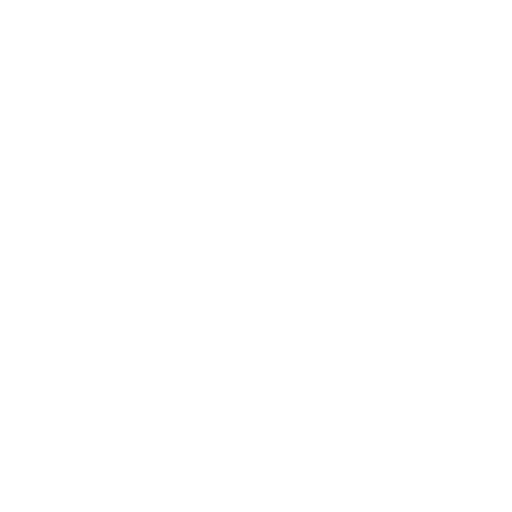
t = 0.00 s
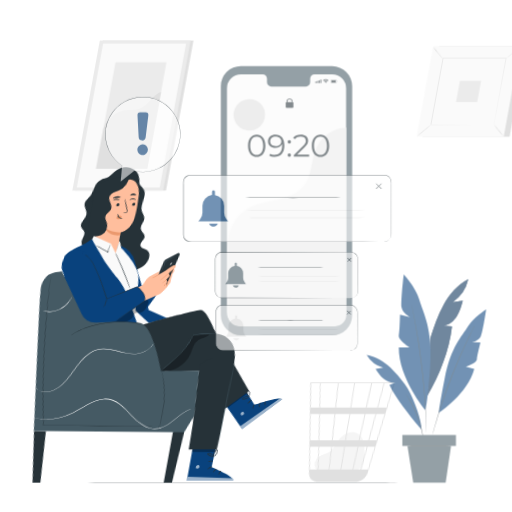
t = 0.42 s
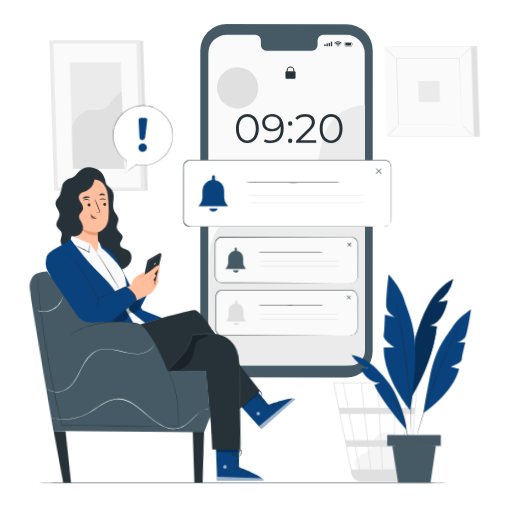
t = 0.83 s
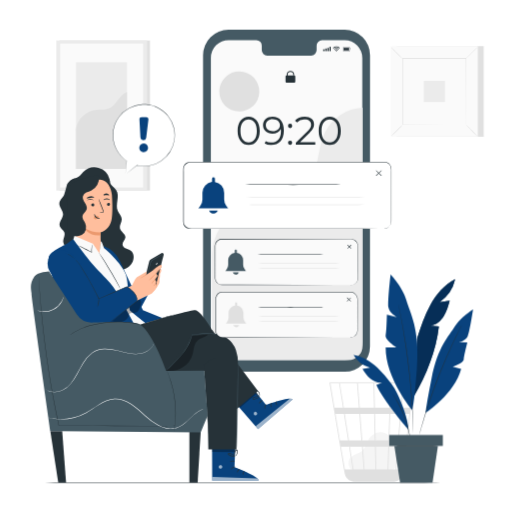
t = 1.25 s
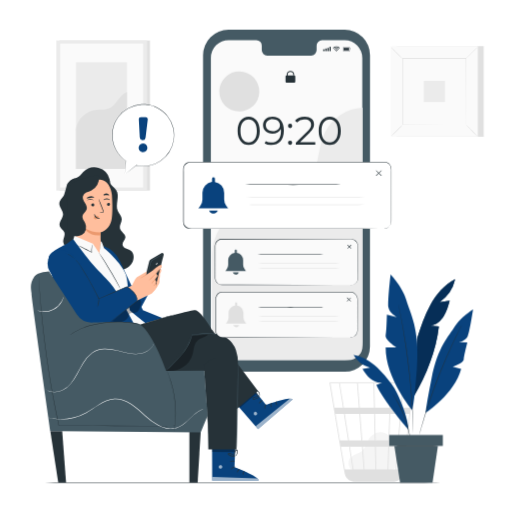
t = 1.67 s
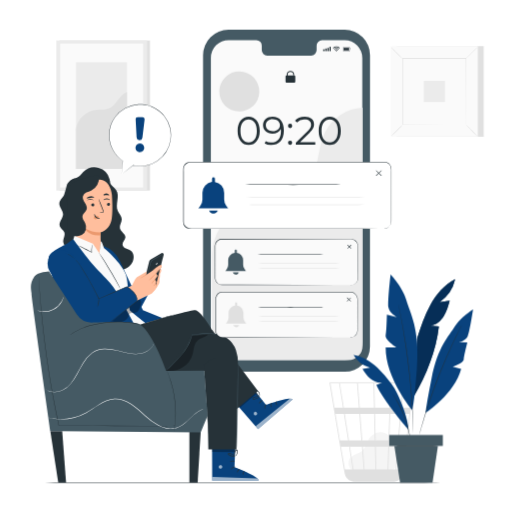
t = 2.08 s

The animated SVG that drew these frames (rendered in a browser with its animation timeline set to each time). Animation: 6 CSS @keyframes rules; one cycle of 2.50 s, repeats indefinitely.

<svg class="animated" id="freepik_stories-push-notifications" xmlns="http://www.w3.org/2000/svg" viewBox="0 0 500 500" version="1.1" xmlns:xlink="http://www.w3.org/1999/xlink" xmlns:svgjs="http://svgjs.com/svgjs"><style>svg#freepik_stories-push-notifications:not(.animated) .animable {opacity: 0;}svg#freepik_stories-push-notifications.animated #freepik--background-complete--inject-2 {animation: 1s 1 forwards cubic-bezier(.36,-0.01,.5,1.38) lightSpeedLeft;animation-delay: 0s;}svg#freepik_stories-push-notifications.animated #freepik--Floor--inject-2 {animation: 1s 1 forwards cubic-bezier(.36,-0.01,.5,1.38) zoomIn;animation-delay: 0s;}svg#freepik_stories-push-notifications.animated #freepik--Device--inject-2 {animation: 1s 1 forwards cubic-bezier(.36,-0.01,.5,1.38) zoomIn;animation-delay: 0s;}svg#freepik_stories-push-notifications.animated #freepik--Character--inject-2 {animation: 1s 1 forwards cubic-bezier(.36,-0.01,.5,1.38) lightSpeedLeft;animation-delay: 0s;}svg#freepik_stories-push-notifications.animated #freepik--Notifications--inject-2 {animation: 1s 1 forwards cubic-bezier(.36,-0.01,.5,1.38) slideUp;animation-delay: 0s;}svg#freepik_stories-push-notifications.animated #freepik--Plant--inject-2 {animation: 1s 1 forwards cubic-bezier(.36,-0.01,.5,1.38) slideRight;animation-delay: 0s;}svg#freepik_stories-push-notifications.animated #freepik--speech-bubble--inject-2 {animation: 1s 1 forwards cubic-bezier(.36,-0.01,.5,1.38) zoomOut,1.5s Infinite  linear shake;animation-delay: 0s,1s;}            @keyframes lightSpeedLeft {              from {                transform: translate3d(-50%, 0, 0) skewX(20deg);                opacity: 0;              }              60% {                transform: skewX(-10deg);                opacity: 1;              }              80% {                transform: skewX(2deg);              }              to {                opacity: 1;                transform: translate3d(0, 0, 0);              }            }                    @keyframes zoomIn {                0% {                    opacity: 0;                    transform: scale(0.5);                }                100% {                    opacity: 1;                    transform: scale(1);                }            }                    @keyframes slideUp {                0% {                    opacity: 0;                    transform: translateY(30px);                }                100% {                    opacity: 1;                    transform: inherit;                }            }                    @keyframes slideRight {                0% {                    opacity: 0;                    transform: translateX(30px);                }                100% {                    opacity: 1;                    transform: translateX(0);                }            }                    @keyframes zoomOut {                0% {                    opacity: 0;                    transform: scale(1.5);                }                100% {                    opacity: 1;                    transform: scale(1);                }            }                    @keyframes shake {                10%, 90% {                    transform: translate3d(-1px, 0, 0);                  }                  20%, 80% {                    transform: translate3d(2px, 0, 0);                  }                  30%, 50%, 70% {                    transform: translate3d(-4px, 0, 0);                  }                  40%, 60% {                    transform: translate3d(4px, 0, 0);                  }            }        </style><g id="freepik--background-complete--inject-2" class="animable" style="transform-origin: 263.715px 255.07px;"><rect x="57.96" y="39.59" width="88.51" height="146.52" style="fill: rgb(224, 224, 224); transform-origin: 102.215px 112.85px;" id="elh10ec49b68" class="animable"></rect><rect x="55.02" y="39.59" width="88.51" height="146.52" style="fill: rgb(235, 235, 235); transform-origin: 99.275px 112.85px;" id="elqm3vya1gev" class="animable"></rect><rect x="58.79" y="42.56" width="80.98" height="140.57" style="fill: rgb(250, 250, 250); transform-origin: 99.28px 112.845px;" id="elmbwmka8j7m" class="animable"></rect><rect x="74.21" y="60.83" width="49.79" height="104.04" style="fill: rgb(235, 235, 235); transform-origin: 99.105px 112.85px;" id="eld9913xt0wp8" class="animable"></rect><path d="M74.21,128.05c-.12-9.72,8.62-19.21,18.24-20.56,4.59-.65,9.47.26,13.76-1.5,7.65-3.14,10.09-13.31,17.79-16.32l.35,75.2H74.21Z" style="fill: rgb(224, 224, 224); transform-origin: 99.2794px 127.27px;" id="elsv0dd0lm2vc" class="animable"></path><rect x="387.52" y="45.08" width="84.89" height="88.49" style="fill: rgb(224, 224, 224); transform-origin: 429.965px 89.325px;" id="elh1o7lsu1ac8" class="animable"></rect><rect x="381.77" y="45.08" width="84.89" height="88.49" style="fill: rgb(250, 250, 250); transform-origin: 424.215px 89.325px;" id="ele45jy2gqzml" class="animable"></rect><path d="M466.68,133.59H381.74V45.05h84.94Zm-84.89-.05h84.84V45.1H381.79Z" style="fill: rgb(224, 224, 224); transform-origin: 424.21px 89.32px;" id="elk705spvf37" class="animable"></path><rect x="393.18" y="56.97" width="62.07" height="64.7" style="fill: rgb(250, 250, 250); transform-origin: 424.215px 89.32px;" id="ellfz7b8mvcwf" class="animable"></rect><path d="M393.18,122.1a9.77,9.77,0,0,1-1.53,1.78c-1,1.05-2.39,2.46-3.95,4s-3,2.91-4.05,3.88a9.63,9.63,0,0,1-1.8,1.5,10.18,10.18,0,0,1,1.53-1.78c1-1,2.38-2.46,3.95-4s3-2.92,4.06-3.89A9.82,9.82,0,0,1,393.18,122.1Z" style="fill: rgb(224, 224, 224); transform-origin: 387.515px 127.68px;" id="el1cd3pviypfn" class="animable"></path><path d="M455.25,121.94a10.63,10.63,0,0,1,1.78,1.53c1,1,2.46,2.39,4,4s2.9,3,3.88,4.06a9.43,9.43,0,0,1,1.49,1.79,10,10,0,0,1-1.77-1.52c-1.05-1-2.47-2.39-4-4s-2.92-3-3.89-4.06A9.44,9.44,0,0,1,455.25,121.94Z" style="fill: rgb(224, 224, 224); transform-origin: 460.825px 127.63px;" id="eltw2u6tc91v7" class="animable"></path><path d="M455.08,57.15a9.77,9.77,0,0,1,1.53-1.78c1-1,2.38-2.47,3.94-4s3-2.91,4.06-3.89A10.38,10.38,0,0,1,466.4,46a10,10,0,0,1-1.52,1.77c-1,1.05-2.39,2.47-4,4s-3,2.92-4.06,3.89A11.09,11.09,0,0,1,455.08,57.15Z" style="fill: rgb(224, 224, 224); transform-origin: 460.74px 51.575px;" id="el3k0polw2lk3" class="animable"></path><path d="M393,57.3a9.77,9.77,0,0,1-1.78-1.53c-1.05-1-2.46-2.38-4-3.94s-2.91-3-3.88-4.06a10.21,10.21,0,0,1-1.5-1.79,9.8,9.8,0,0,1,1.78,1.52c1,1,2.46,2.39,4,4s2.92,3,3.89,4.06A9.86,9.86,0,0,1,393,57.3Z" style="fill: rgb(224, 224, 224); transform-origin: 387.42px 51.64px;" id="eld1yuvnkz4ml" class="animable"></path><path d="M455.08,121.67a1.92,1.92,0,0,1,0-.31c0-.22,0-.52,0-.91,0-.81,0-2,0-3.49,0-3.06,0-7.52-.06-13.18,0-11.34-.07-27.48-.12-46.81l.24.24-61.89,0h0l.27-.28c0,23.75,0,46,0,64.7l-.24-.23,44.82.12,12.58.06,3.34,0h1.16a1.45,1.45,0,0,1-.28,0H454l-3.29,0-12.53.06-45,.12h-.24v-.24c0-18.73,0-40.95,0-64.7V56.7h.29l61.89,0h.24V57c-.06,19.4-.1,35.59-.13,47,0,5.64,0,10.08-.06,13.13q0,2.25,0,3.45c0,.37,0,.66,0,.87S455.08,121.68,455.08,121.67Z" style="fill: rgb(224, 224, 224); transform-origin: 424.15px 89.23px;" id="elbxjup8l2yai" class="animable"></path><rect x="413.86" y="78.97" width="20.71" height="20.71" style="fill: rgb(235, 235, 235); transform-origin: 424.215px 89.325px;" id="elyn7oop4r9sb" class="animable"></rect><path d="M344.2,459.75c-1.76-1.51-5.7-6.3-2.66-11.88,1.11-2,3.48-3.06,5.61-4s4.39-1.68,6.16-3.19c3.34-2.84,4.26-7.55,6.48-11.34,2.54-4.35,7.29-7.61,12.31-7.38,5.74.26,10.53,4.95,12.7,10.3s2.25,11.29,2.3,17.07c0,3.19-.12,6.79-2.47,8.95-2.16,2-5.41,2-8.35,1.92l-31.39-1" style="fill: rgb(245, 245, 245); transform-origin: 363.762px 441.087px;" id="elys2t2c8uh0o" class="animable"></path><path d="M404.25,373.43H321.69l14.87,88.67a9.9,9.9,0,0,0,7.05,7.9l.29.08c.24.06.48.14.73.19a10.41,10.41,0,0,0,1.68.19l0,.09.4-.07h36.8a10.4,10.4,0,0,0,2-.2,9.94,9.94,0,0,0,8.35-8.67l7.17-61.1.32-2.43h0l2.83-24.19ZM388.67,430H380.2l.86-25.73h9.81Zm3-25.73h8.12l-3,25.73H389.5Zm-24.2,54.26L367,436.16h12.21l-.75,22.36ZM354.3,436.16h11.85l.52,22.36H356Zm.92,22.36h-9.94c-.95-6-2.18-13.88-3.51-22.36h11.71ZM353.82,430l-2-25.73h13.6L366,430Zm13,0-.59-25.73h14L379.38,430Zm-.73-31.91-.55-23.83h15.68l-.79,23.83Zm-.82,0H351.34l-1.85-23.83h15.24Zm-14.76,0H335.77c-.52-3.29-1-6.4-1.46-9.21-1.54-9.63-2.12-13.26-2.44-14.62h16.8Zm.48,6.18L353,430H340.8c-.41-2.61-.82-5.25-1.24-7.89-.95-6.08-1.91-12.15-2.81-17.84ZM340,430h-8l-4.32-25.73h8.23C337.18,412.21,338.57,421.06,340,430Zm1,6.17c1.22,7.74,2.41,15.37,3.51,22.36h-7.66L333,436.16Zm38.31,22.36.75-22.36h8.15l-1.91,22.36Zm2-60.44.79-23.83h11.39l-2,23.83Zm-50.17-23.83c.33,1.72,1.83,11.1,3.85,23.83h-8.29l-4-23.83Zm62.35,84.27h-6.38L389,436.16h7.09Zm7.09-60.44h-8.31l2-23.83h9.07Z" style="fill: rgb(224, 224, 224); transform-origin: 362.97px 421.99px;" id="elgfrvi71ke5g" class="animable"></path></g><g id="freepik--Floor--inject-2" class="animable" style="transform-origin: 236.99px 471.41px;"><path d="M451.24,471.41c0,.15-95.93.26-214.24.26s-214.26-.11-214.26-.26,95.91-.26,214.26-.26S451.24,471.27,451.24,471.41Z" style="fill: rgb(38, 50, 56); transform-origin: 236.99px 471.41px;" id="elj3fz9cm88hr" class="animable"></path></g><g id="freepik--Device--inject-2" class="animable" style="transform-origin: 279.8px 196.04px;"><path d="M336.51,363.08,223,363a24.73,24.73,0,0,1-24.71-24.73l0-284.56A24.73,24.73,0,0,1,223.09,29l113.51.07a24.73,24.73,0,0,1,24.71,24.73l-.06,284.55A24.72,24.72,0,0,1,336.51,363.08Z" style="fill: rgb(69, 90, 100); transform-origin: 279.8px 196.04px;" id="el53qec40ro3" class="animable"></path><path d="M336.48,39.14h-22a5.46,5.46,0,0,0-5.34,5.58v4a5.46,5.46,0,0,1-5.34,5.58l-42.9,0a5.47,5.47,0,0,1-5.34-5.59v-4a5.47,5.47,0,0,0-5.34-5.59h-27a17.31,17.31,0,0,0-17.33,17.31l-.05,277.75a17.32,17.32,0,0,0,17.3,17.32l113.28.06a17.31,17.31,0,0,0,17.33-17.31l0-277.75A17.32,17.32,0,0,0,336.48,39.14Z" style="fill: rgb(250, 250, 250); transform-origin: 279.795px 195.34px;" id="elst6tkqxu2yb" class="animable"></path><rect x="315.54" y="48.15" width="1.26" height="1.76" style="fill: rgb(38, 50, 56); transform-origin: 316.17px 49.03px;" id="elhnkgy105c1p" class="animable"></rect><rect x="317.59" y="47.37" width="1.26" height="2.55" style="fill: rgb(38, 50, 56); transform-origin: 318.22px 48.645px;" id="eldqiy0xww4l" class="animable"></rect><rect x="319.63" y="46.78" width="1.26" height="3.14" style="fill: rgb(38, 50, 56); transform-origin: 320.26px 48.35px;" id="elgdjdtra37" class="animable"></rect><rect x="321.68" y="45.64" width="1.26" height="4.28" style="fill: rgb(38, 50, 56); transform-origin: 322.31px 47.78px;" id="el93rbczux45f" class="animable"></rect><path d="M341.51,50H335.2a.46.46,0,0,1-.46-.45V46.41a.45.45,0,0,1,.45-.45h6.32a.11.11,0,0,1,.08,0,.16.16,0,0,1,0,.09v1h.68a.12.12,0,0,1,.12.12v1.51a.12.12,0,0,1-.12.11h-.68v1A.11.11,0,0,1,341.51,50Zm-.12-3.81h-6.2a.22.22,0,0,0-.22.22v3.14a.22.22,0,0,0,.23.22h6.19v-1a.12.12,0,0,1,.12-.12h.67V47.34h-.67a.11.11,0,0,1-.12-.11Z" style="fill: rgb(38, 50, 56); transform-origin: 338.565px 47.9799px;" id="el7ryjmle7fhc" class="animable"></path><polygon points="335.49 49.26 335.49 46.71 340.88 46.71 340.88 47.86 340.88 48.11 340.88 49.26 335.49 49.26" style="fill: rgb(38, 50, 56); transform-origin: 338.185px 47.985px;" id="elw845adb1pd" class="animable"></polygon><path d="M329,49.76a.47.47,0,0,0-.46-.46.46.46,0,0,0-.46.46.45.45,0,0,0,.46.46A.46.46,0,0,0,329,49.76Z" style="fill: rgb(38, 50, 56); transform-origin: 328.54px 49.7601px;" id="elotto7edoplp" class="animable"></path><path d="M326.92,48.65l.59.59a1.39,1.39,0,0,1,2,0l.59-.59A2.22,2.22,0,0,0,328.5,48,2.25,2.25,0,0,0,326.92,48.65Z" style="fill: rgb(38, 50, 56); transform-origin: 328.51px 48.6199px;" id="elfujp7pf9mk4" class="animable"></path><path d="M328.5,46.68a3.52,3.52,0,0,0-2.5,1l.58.59a2.72,2.72,0,0,1,3.83,0l.59-.59A3.54,3.54,0,0,0,328.5,46.68Z" style="fill: rgb(38, 50, 56); transform-origin: 328.5px 47.4749px;" id="elz4xy8xztjn" class="animable"></path><path d="M325,46.76l.59.59a4.06,4.06,0,0,1,5.74,0l.59-.59a4.9,4.9,0,0,0-6.92,0Z" style="fill: rgb(38, 50, 56); transform-origin: 328.46px 46.3398px;" id="elcpd2pephluq" class="animable"></path><rect x="278.81" y="73.7" width="9.52" height="7.07" rx="0.95" style="fill: rgb(38, 50, 56); transform-origin: 283.57px 77.235px;" id="elsafaqs7aih" class="animable"></rect><path d="M280.91,74.16h-1V73a3.66,3.66,0,1,1,7.31,0v.76h-1V73a2.66,2.66,0,1,0-5.31,0Z" style="fill: rgb(38, 50, 56); transform-origin: 283.565px 71.6543px;" id="el6m9wu9zibp8" class="animable"></path><path d="M207,248.89a51,51,0,0,1,26.18-44c11-6,23.82-7.56,36.05-10.37s24.91-7.45,32.47-17.46c10.22-13.53,8.27-32.76,15.65-48A43.19,43.19,0,0,1,354,105.19V337.7a14.13,14.13,0,0,1-14.13,14.13H221.15A14.14,14.14,0,0,1,207,337.7Z" style="fill: rgb(235, 235, 235); transform-origin: 280.5px 228.51px;" id="el4thmcizqs4q" class="animable"></path><path d="M232,127.79c0-8.62,4.52-13.76,10.79-13.76s10.82,5.14,10.82,13.76-4.56,13.77-10.82,13.77S232,136.41,232,127.79Zm18.75,0c0-7.23-3.25-11.21-8-11.21s-8,4-8,11.21,3.25,11.22,8,11.22S250.77,135,250.77,127.79Z" style="fill: rgb(38, 50, 56); transform-origin: 242.805px 127.795px;" id="elt3cy3waa5ka" class="animable"></path><path d="M277.14,127.56c0,9.2-5,14-12.37,14a12.45,12.45,0,0,1-6.42-1.47l1.12-2.24a9.56,9.56,0,0,0,5.26,1.27c5.84,0,9.59-3.75,9.59-11.1,0-.61,0-1.39-.12-2.2-1.35,3-4.52,4.64-8.27,4.64-5.38,0-9.13-3.17-9.13-8.12s4-8.31,9.24-8.31C273.23,114,277.14,119,277.14,127.56Zm-3.83-5.37c0-3-2.47-5.8-7.15-5.8-3.91,0-6.61,2.28-6.61,5.87s2.63,5.84,6.8,5.84S273.31,125.55,273.31,122.19Z" style="fill: rgb(38, 50, 56); transform-origin: 266.97px 127.801px;" id="el6z02gwdg4ld" class="animable"></path><path d="M281.2,122.92a2,2,0,0,1,2.05-2.09,2.07,2.07,0,0,1,2.08,2.09,2.11,2.11,0,0,1-2.08,2.13A2.08,2.08,0,0,1,281.2,122.92Zm0,16.47a2,2,0,0,1,2.05-2.09,2.07,2.07,0,0,1,2.08,2.09,2.11,2.11,0,0,1-2.08,2.13A2.08,2.08,0,0,1,281.2,139.39Z" style="fill: rgb(38, 50, 56); transform-origin: 283.264px 131.175px;" id="elax9f6j9sxm" class="animable"></path><path d="M307.84,138.85v2.48h-19v-2l11.25-11c3.06-3,3.64-4.83,3.64-6.69,0-3.13-2.21-5.06-6.34-5.06a9.2,9.2,0,0,0-7.39,3l-2-1.71c2.09-2.47,5.45-3.86,9.59-3.86,5.49,0,9,2.78,9,7.3,0,2.6-.81,4.92-4.45,8.47l-9.2,9Z" style="fill: rgb(38, 50, 56); transform-origin: 297.92px 127.67px;" id="el11hnwb7r4j6p" class="animable"></path><path d="M311.16,127.79c0-8.62,4.52-13.76,10.79-13.76s10.82,5.14,10.82,13.76-4.56,13.77-10.82,13.77S311.16,136.41,311.16,127.79Zm18.75,0c0-7.23-3.25-11.21-8-11.21s-8,4-8,11.21S317.23,139,322,139,329.91,135,329.91,127.79Z" style="fill: rgb(38, 50, 56); transform-origin: 321.965px 127.795px;" id="elq2fe4707jqo" class="animable"></path><g id="elojr883ae2u"><circle cx="233.63" cy="89.32" r="19.54" style="fill: rgb(224, 224, 224); transform-origin: 233.63px 89.32px; transform: rotate(-77.87deg);" class="animable"></circle></g></g><g id="freepik--Character--inject-2" class="animable" style="transform-origin: 157.987px 317.378px;"><path d="M127.65,244.76c-1.41-1-3.15-1.42-4.72-2.16s-3.09-2-3.24-3.76c-.21-2.56,2.61-4.49,2.78-7,.23-3.61-4.65-5.58-5.36-9.12-.59-2.94,1.9-5.71,1.8-8.71s-2.7-5.23-3.88-8c-2.76-6.38,2.32-14.61-1.53-20.4a28.87,28.87,0,0,0-3.9-4c-1.32-1.32-2.47-3-2.31-4.91l-7.22-3.28c-2.42-3.7-7.91-3.84-12-2.26s-7.75,4.41-12,5.47c-2.08.51-1.78-2.57-3.88-2.14-2.77.56-6.16,3.79-7,6.47-.84,2.87-1.43,6.05-2.45,8.87-1.13,3.11-4.46,5.28-4.78,8.58-.36,3.84,3.61,7,3.62,10.84,0,4.15-4.58,7.87-3.12,11.76.84,2.22,3.4,3.41,4.3,5.61,1.23,3-1.22,6.38-1,9.65s2.94,5.67,5.51,7.63A115.91,115.91,0,0,0,99.7,261.72c5.07,1.74,10.41,3.07,15.75,2.59s10.71-3,13.51-7.62C131.25,252.94,131.23,247.33,127.65,244.76Z" style="fill: rgb(38, 50, 56); transform-origin: 94.2358px 217.307px;" id="elm34dk5zukz" class="animable"></path><path d="M107,174.89a15.24,15.24,0,0,0-25.64-7c-1.54,1.56-2.76,3.47-4.58,4.69-2.06,1.39-2.36,1-4.66,1.89s-6.53,7.32-6.46,9.8l-1.15,10.86c.09,2.54,3.36,4,5.76,3.14s4-3.08,5.28-5.28S78,188.41,80.1,187c3.45-2.43,8.13-1.59,12.26-.75s8.92,1.45,12.15-1.27C107.29,182.59,107.89,178.42,107,174.89Z" style="fill: rgb(38, 50, 56); transform-origin: 85.946px 180.932px;" id="elbddzaikys1o" class="animable"></path><path d="M109.28,190.39c-.47-7.07-5.17-15.73-12.21-15l-22,5.61a4.14,4.14,0,0,0-3.69,4.21l2.47,53-.16,0s9,18.95,23.48,14.38c2.88-.91.26-8.06.84-11.3l.14,0c0-.38,0-.74,0-1.11a34.78,34.78,0,0,0,.09-7.28h0c0-4.28,0-6,0-6s9-1.52,10.87-13.3C110.1,207.85,109.79,198.24,109.28,190.39Z" style="fill: rgb(255, 190, 157); transform-origin: 90.5688px 214.324px;" id="elkbkbf615mhg" class="animable"></path><path d="M107.46,199.47A1.51,1.51,0,0,1,106,201a1.45,1.45,0,0,1-1.56-1.36,1.52,1.52,0,0,1,1.46-1.53A1.44,1.44,0,0,1,107.46,199.47Z" style="fill: rgb(38, 50, 56); transform-origin: 105.95px 199.555px;" id="el7kur8b9me47" class="animable"></path><path d="M107.2,195.39c-.18.2-1.33-.64-3-.64s-2.81.83-3,.63.1-.45.62-.82a4.17,4.17,0,0,1,2.4-.75,4,4,0,0,1,2.35.76C107.12,195,107.3,195.3,107.2,195.39Z" style="fill: rgb(38, 50, 56); transform-origin: 104.184px 194.615px;" id="el7ycxpb2846m" class="animable"></path><path d="M92.09,200a1.5,1.5,0,0,1-1.45,1.52,1.44,1.44,0,0,1-1.56-1.36,1.5,1.5,0,0,1,1.45-1.52A1.44,1.44,0,0,1,92.09,200Z" style="fill: rgb(38, 50, 56); transform-origin: 90.585px 200.08px;" id="elfa5m96po1fj" class="animable"></path><path d="M91.22,195.73c-.18.2-1.33-.65-3-.64s-2.81.83-3,.63.1-.45.62-.83a4.22,4.22,0,0,1,2.4-.74,4,4,0,0,1,2.35.75C91.14,195.29,91.31,195.64,91.22,195.73Z" style="fill: rgb(38, 50, 56); transform-origin: 88.2021px 194.955px;" id="el5yok86vdajb" class="animable"></path><path d="M97.15,207.78a10.41,10.41,0,0,1,2.64-.49c.41,0,.81-.12.88-.41a2.2,2.2,0,0,0-.28-1.23c-.4-1-.81-2.05-1.24-3.16-1.71-4.49-3-8.19-2.77-8.26s1.72,3.52,3.43,8c.41,1.11.81,2.17,1.18,3.18a2.4,2.4,0,0,1,.22,1.63,1.05,1.05,0,0,1-.68.61,3.35,3.35,0,0,1-.7.1A10.92,10.92,0,0,1,97.15,207.78Z" style="fill: rgb(38, 50, 56); transform-origin: 98.8095px 201.039px;" id="el49i2iqocdn5" class="animable"></path><path d="M98.32,227a30,30,0,0,1-15.79-4.17s3.84,8.08,15.63,7Z" style="fill: rgb(235, 153, 110); transform-origin: 90.425px 226.38px;" id="eljjj3ipb6d5" class="animable"></path><path d="M96.47,211.7a2.92,2.92,0,0,0-2.63-1.09,2.66,2.66,0,0,0-1.84,1,1.69,1.69,0,0,0-.13,1.94,2,2,0,0,0,2.14.53,6.11,6.11,0,0,0,2.07-1.24,1.78,1.78,0,0,0,.46-.49.53.53,0,0,0,0-.6" style="fill: rgb(235, 153, 110); transform-origin: 94.1287px 212.393px;" id="elk2i7izufqer" class="animable"></path><path d="M92.37,208.91c.26,0,.27,1.75,1.78,3s3.39,1.05,3.41,1.3-.42.34-1.21.36a4.43,4.43,0,0,1-2.85-1,3.84,3.84,0,0,1-1.38-2.51C92.05,209.34,92.25,208.9,92.37,208.91Z" style="fill: rgb(38, 50, 56); transform-origin: 94.8331px 211.24px;" id="eljqb7l6ubrhb" class="animable"></path><path d="M92,192.88c-.16.45-1.79.24-3.69.47s-3.45.76-3.71.37c-.11-.19.16-.61.78-1a6.15,6.15,0,0,1,2.74-1,6.27,6.27,0,0,1,2.89.34C91.66,192.33,92,192.67,92,192.88Z" style="fill: rgb(38, 50, 56); transform-origin: 88.288px 192.768px;" id="el3ocjodenhzj" class="animable"></path><path d="M106.59,190.69c-.28.37-1.4,0-2.75,0s-2.48.26-2.75-.13c-.11-.19.07-.56.56-.91a4,4,0,0,1,4.44.13C106.56,190.13,106.72,190.51,106.59,190.69Z" style="fill: rgb(38, 50, 56); transform-origin: 103.846px 189.947px;" id="elp6sdwoh2ekp" class="animable"></path><path d="M96.68,172.41l-1-1.28a75.72,75.72,0,0,0-19.82,5.06c-2.54,1-5.1,2.26-6.84,4.38-2.38,2.91-2.76,6.93-3,10.68-1,14.3-1.89,29,2.61,42.63,1.08-1.74,3.2-2.52,5.21-2.91s4.12-.52,6-1.45a8.11,8.11,0,0,0,4-5.16,9.67,9.67,0,0,0-.73-6.56c-1.09-2.27-3-4.46-2.56-6.93s3.46-4.06,4.16-6.6c1.21-4.39-5-8.33-3.71-12.71A6.15,6.15,0,0,1,84.33,188c1.5-.75,3.15-1.17,4.67-1.88A13.78,13.78,0,0,0,96.68,172.41Z" style="fill: rgb(38, 50, 56); transform-origin: 80.9764px 202.505px;" id="eluksac5ffk2b" class="animable"></path><path d="M156.16,262.23l-13.78,21.44a5.51,5.51,0,0,0,4.84,2.4c3.32-.14,7.88-8.42,8.42-10.09s-.19-3.29.3-4.41.3-4.18.3-4.18C156.17,267.57,159.22,263.49,156.16,262.23Z" style="fill: rgb(255, 190, 157); transform-origin: 149.953px 274.154px;" id="el6nifcsfv7s9" class="animable"></path><path d="M138.57,283.66l7.18-28.39a3.26,3.26,0,0,1,1.53-2l10.43-5.95a1.44,1.44,0,0,1,1.87.41h0a1.44,1.44,0,0,1,.23,1.19l-7.6,29.88Z" style="fill: rgb(38, 50, 56); transform-origin: 149.211px 265.398px;" id="elv08796ddlp" class="animable"></path><polygon points="134.95 305.66 151.62 274.87 145.34 266.74 121.88 284.54 128.03 301.46 134.95 305.66" style="fill: rgb(9, 66, 125); transform-origin: 136.75px 286.2px;" id="ellnpot7yawd" class="animable"></polygon><path d="M151.82,281.55a7.19,7.19,0,0,0,.32-1.27,9.47,9.47,0,0,0-.35-3.56l0-.07,0-.07A1.92,1.92,0,0,0,152,275a3.06,3.06,0,0,0-1.17-1.45l-.18-.12.12-.19,1.89-2.82a3.63,3.63,0,0,0,.44-.73,1,1,0,0,0-.06-.74,3.54,3.54,0,0,0-1.16-1.32l-.24-.17.19-.22c.51-.58,1.08-1.16,1.65-1.75a37.25,37.25,0,0,0,2.75-3.17,9.55,9.55,0,0,0,1-1.63,2.48,2.48,0,0,0,.25-.82c0-.26-.1-.4-.25-.43h-.06a1.85,1.85,0,0,0-.94.15,10.38,10.38,0,0,0-1,.43c-.61.33-1.18.67-1.7,1-1,.68-1.95,1.32-2.68,1.85l-1.71,1.24a2.82,2.82,0,0,1-.63.42,2.85,2.85,0,0,1,.54-.53c.37-.33.92-.79,1.63-1.36s1.59-1.23,2.63-1.94c.53-.36,1.09-.72,1.72-1.07a8.41,8.41,0,0,1,1-.47,2,2,0,0,1,1.25-.17h-.06a.82.82,0,0,1,.7.92,2.9,2.9,0,0,1-.28,1,9.68,9.68,0,0,1-1.06,1.73,34.3,34.3,0,0,1-2.78,3.23c-.57.59-1.14,1.17-1.65,1.74l0-.39a4,4,0,0,1,1.34,1.56,1.52,1.52,0,0,1,.06,1.09,3.8,3.8,0,0,1-.5.83c-.68,1-1.33,1.94-1.94,2.82l0-.32a3.46,3.46,0,0,1,1.3,1.7,2.31,2.31,0,0,1-.27,1.89l0-.14a8.89,8.89,0,0,1,.19,3.68,3.61,3.61,0,0,1-.31.95C151.9,281.46,151.84,281.56,151.82,281.55Z" style="fill: rgb(235, 153, 110); transform-origin: 153.219px 270.253px;" id="elzkw19cdji" class="animable"></path><path d="M159.58,247.72a4.23,4.23,0,0,1-.86.6c-.57.36-1.4.87-2.44,1.49L152.63,252l-2.16,1.25a10,10,0,0,0-2.18,1.43,4.46,4.46,0,0,0-1.1,2.25c-.22.84-.43,1.64-.63,2.42l-1.09,4.09c-.32,1.16-.59,2.1-.79,2.74a4.1,4.1,0,0,1-.35,1,3.63,3.63,0,0,1,.16-1c.13-.66.35-1.61.62-2.78s.62-2.6,1-4.12q.28-1.17.6-2.43a5,5,0,0,1,1.22-2.5,11.16,11.16,0,0,1,2.3-1.5l2.18-1.22,3.7-2c1.06-.58,1.92-1,2.52-1.34A3.92,3.92,0,0,1,159.58,247.72Z" style="fill: rgb(69, 90, 100); transform-origin: 151.955px 257.45px;" id="elcimcqf3jkde" class="animable"></path><path d="M152.67,257.42c-.26.62-.29,1.2-.07,1.29s.61-.33.87-.95.29-1.19.07-1.29S152.93,256.81,152.67,257.42Z" style="fill: rgb(255, 255, 255); transform-origin: 153.07px 257.589px;" id="elnvlap7h0if8" class="animable"></path><path d="M100.75,240.21h0a29,29,0,0,1,16.42,14.95l22.38,47.62,19.28,7.82-17,4.89L126.73,304.4Z" style="fill: rgb(9, 66, 125); transform-origin: 129.79px 277.85px;" id="ellqphzn3rt4m" class="animable"></path><path d="M141.85,315.49l-8.12,6.26L93.21,280.07,70.05,238.23l2.68-7.78,17.91,7.46,6.41,9.48,1.43-12L99.63,237l1.87,5.07s17.58,14.63,21.38,26.22C126,278,125.05,298,127,303.4Z" style="fill: rgb(250, 250, 250); transform-origin: 105.95px 276.1px;" id="elyl06ewzy7q" class="animable"></path><path d="M65.71,237.69c-.27.81-17.32,7.66-18.13,13.63s12.25,52.13,12.25,52.13l20.71,18.3h53.19l-16.87-31.59A80.22,80.22,0,0,0,103.2,271.6c-5-5.06-11-11.32-14.14-15.05-3.37-4.05-17.66-23-17.66-23Z" style="fill: rgb(9, 66, 125); transform-origin: 90.6369px 277.65px;" id="elhl1bjim6gkp" class="animable"></path><path d="M76.38,239.58a21.1,21.1,0,0,1,3,1.35c1.83.9,4.34,2.16,7.1,3.59l3.14,1.64-.36.24a22.72,22.72,0,0,1,.33-5.58,7.67,7.67,0,0,1,.59-2.11,21.73,21.73,0,0,1-.28,2.16,27.34,27.34,0,0,0-.15,5.49l0,.44-.39-.2L86.26,245c-2.76-1.43-5.24-2.75-7-3.73A21.85,21.85,0,0,1,76.38,239.58Z" style="fill: rgb(38, 50, 56); transform-origin: 83.28px 242.755px;" id="eloiwb6pn73y" class="animable"></path><path d="M117.38,281.68a10.07,10.07,0,0,1-.85-1.35l-2.17-3.77c-1.82-3.19-4.36-7.58-7.22-12.39s-5.53-9.12-7.46-12.24l-2.29-3.7a9.65,9.65,0,0,1-.78-1.39,8.47,8.47,0,0,1,1,1.28c.59.84,1.42,2.07,2.43,3.61,2,3.07,4.72,7.36,7.6,12.18s5.35,9.24,7.09,12.47c.88,1.62,1.57,2.93,2,3.85A9.74,9.74,0,0,1,117.38,281.68Z" style="fill: rgb(38, 50, 56); transform-origin: 106.995px 264.26px;" id="elfqsefsogtpt" class="animable"></path><g id="elaavn14a8cuf"><g style="opacity: 0.3; transform-origin: 122.921px 303.569px;" class="animable"><path d="M109.19,313.86c3.09.52,6.26,1,9.34.46s6.09-2.53,7.06-5.51a5.86,5.86,0,0,1,1.15-2.67c1.19-1.1,3.09-.42,4.7-.57a5.89,5.89,0,0,0,4.28-3,17.33,17.33,0,0,0,1.79-5.09,7.72,7.72,0,0,0,.32-2.65,2.66,2.66,0,0,0-1.38-2.15c-1.22-.55-2.6.25-3.68,1C124,300,116,307.34,108,314.64" id="elqwiw8nr6x6c" class="animable" style="transform-origin: 122.921px 303.569px;"></path></g></g><path d="M129.06,278.62s3.05-7,4.67-8,9.71-5.69,9.71-5.69l-1,3.85,7.91-5.49c1-.65,6.61-5.78,7.61-3.78.73,1.44-3.88,5.24-4.5,6.09-1.54,2.11-1,1.92-1,1.92s1.67,1,.83,2.5a33.57,33.57,0,0,1-2.26,3.32s2.2.78.92,3.64a7.68,7.68,0,0,1,.22,3.67c-.36,2.14-4.22,6.19-4.22,6.19L128.65,296l-7.76-13.16Z" style="fill: rgb(255, 190, 157); transform-origin: 139.464px 277.525px;" id="els5g214qr26" class="animable"></path><path d="M84.25,265.46,96.59,291.8,124,279.92s11.35,6.62,9.78,13.86L109.08,314a22.06,22.06,0,0,1-16.69,4.85h0a22.08,22.08,0,0,1-15.77-9.79L58.78,281.94l-10-16.31a15.22,15.22,0,0,1,.42-16.87,12.29,12.29,0,0,1,3.52-3.31C57.19,242.74,70.43,241.56,84.25,265.46Z" style="fill: rgb(9, 66, 125); transform-origin: 90.1811px 281.532px;" id="eljejvhpy9ti" class="animable"></path><path d="M144.93,267a23.07,23.07,0,0,1-4,2.77,24.27,24.27,0,0,1-4.28,2.35,25.39,25.39,0,0,1,4-2.77A25.23,25.23,0,0,1,144.93,267Z" style="fill: rgb(235, 153, 110); transform-origin: 140.79px 269.56px;" id="eldyhq4u6kr54" class="animable"></path><path d="M152.64,266.74a27.44,27.44,0,0,1-3.59,3.88,29.62,29.62,0,0,1-3.93,3.53,28.76,28.76,0,0,1,3.59-3.88A29.48,29.48,0,0,1,152.64,266.74Z" style="fill: rgb(235, 153, 110); transform-origin: 148.88px 270.445px;" id="eljmy51iu5zkd" class="animable"></path><path d="M151.61,272.68a8.63,8.63,0,0,1-1.68,2.35c-1,1.21-2,2.13-2.06,2a8.77,8.77,0,0,1,1.69-2.36A8.64,8.64,0,0,1,151.61,272.68Z" style="fill: rgb(235, 153, 110); transform-origin: 149.74px 274.861px;" id="elqyoec2q337p" class="animable"></path><path d="M152,276.68c.11.09-.32.73-.86,1.51s-1,1.4-1.13,1.33.17-.81.73-1.61S151.87,276.59,152,276.68Z" style="fill: rgb(235, 153, 110); transform-origin: 150.999px 278.098px;" id="elx50ju7hm77" class="animable"></path><path d="M104.88,316.64s0-.05.12-.12l.39-.33,1.55-1.25,5.92-4.68L134,293.72l-.09.17a10.35,10.35,0,0,0-.77-4,16.8,16.8,0,0,0-2.27-3.71,29,29,0,0,0-7-6l.23,0-14.17,6.16L96.69,292l-.22.09-.11-.21c-3.63-7.15-7-13.87-10.38-19.71-1.69-2.93-3.36-5.64-4.94-8.17s-3-4.87-4.49-6.89a25.45,25.45,0,0,0-8.52-7.9c-.59-.35-1.14-.62-1.62-.85s-.87-.42-1.21-.56l-.74-.33a1.27,1.27,0,0,1-.25-.12A24.43,24.43,0,0,1,72.29,252a29,29,0,0,1,4.53,5c1.5,2,3,4.36,4.55,6.88s3.29,5.22,5,8.15c3.44,5.84,6.81,12.56,10.46,19.7l-.33-.12,13.19-5.74,14.17-6.15.12-.05.11.07a29.44,29.44,0,0,1,7.12,6.14,17.84,17.84,0,0,1,2.33,3.83,11.22,11.22,0,0,1,.79,4.24v.1l-.09.07L113,310.47l-6,4.58-1.59,1.2-.42.3Z" style="fill: rgb(38, 50, 56); transform-origin: 99.2702px 281.995px;" id="ela6iid6ub5v" class="animable"></path><path d="M94.93,300.08c-.15-.06.61-1.94,1-4.37s.4-4.46.56-4.47a10.33,10.33,0,0,1,0,4.56A10.18,10.18,0,0,1,94.93,300.08Z" style="fill: rgb(38, 50, 56); transform-origin: 95.8277px 295.66px;" id="el4v5ciqrfu8w" class="animable"></path><path d="M245.46,377.45l14.33,17.95s23.06-8.53,26-5.47L252,419l-23.47-27Z" style="fill: rgb(9, 66, 125); transform-origin: 257.16px 398.225px;" id="elnb0ps4cn3t" class="animable"></path><g id="elael6b2xu76t"><g style="opacity: 0.6; transform-origin: 249.475px 403.901px;" class="animable"><path d="M248.08,402.92a1.81,1.81,0,0,0,.4,2.39,1.75,1.75,0,0,0,2.38-.37,1.93,1.93,0,0,0-.44-2.54,1.82,1.82,0,0,0-2.43.67" style="fill: rgb(255, 255, 255); transform-origin: 249.475px 403.901px;" id="el0byano7ivrl" class="animable"></path></g></g><g id="elk9ibwz3jcda"><g style="opacity: 0.6; transform-origin: 267.775px 404.095px;" class="animable"><path d="M252,419l-2.26-2.82L283,389.36s2.07-.64,2.81.57Z" style="fill: rgb(255, 255, 255); transform-origin: 267.775px 404.095px;" id="eljf0nsl0szxj" class="animable"></path></g></g><path d="M260.19,394.76c.14.17-.62,1-1,2.18s-.19,2.3-.4,2.36-.78-1.1-.32-2.58S260.1,394.58,260.19,394.76Z" style="fill: rgb(38, 50, 56); transform-origin: 259.251px 397.017px;" id="elq8o8zc8eqds" class="animable"></path><path d="M265,393.18c.17.13-.3,1-.26,2.21s.51,2.05.34,2.19-1.08-.71-1.1-2.18S264.86,393,265,393.18Z" style="fill: rgb(38, 50, 56); transform-origin: 264.548px 395.376px;" id="el257cwglleqt" class="animable"></path><path d="M270.66,395.7c-.12.16-1.06-.47-1.42-1.73s.12-2.29.3-2.22.13,1,.43,2S270.81,395.54,270.66,395.7Z" style="fill: rgb(38, 50, 56); transform-origin: 269.898px 393.736px;" id="el2ngd24j834r" class="animable"></path><path d="M256.47,391c.06.21-.89.64-1.77,1.5s-1.35,1.78-1.56,1.72,0-1.26,1-2.26S256.44,390.83,256.47,391Z" style="fill: rgb(38, 50, 56); transform-origin: 254.769px 392.58px;" id="elw19hcu2xhl" class="animable"></path><g id="el00udf6jkuspl"><g style="opacity: 0.3; transform-origin: 241.27px 389.67px;" class="animable"><polygon points="248.3 381.01 250.85 384.21 234.11 398.33 231.69 395.55 248.3 381.01" id="elxm7t7vce4nc" class="animable" style="transform-origin: 241.27px 389.67px;"></polygon></g></g><path d="M253.51,387.47c.07.06-.5.72-1.7,1.44a9.92,9.92,0,0,1-2.23,1,11.82,11.82,0,0,1-1.42.32,2.85,2.85,0,0,1-.85,0,1,1,0,0,1-.83-.82,1.18,1.18,0,0,1,.4-1,2.51,2.51,0,0,1,.71-.46,7.95,7.95,0,0,1,3.8-.86,3.71,3.71,0,0,1,2.18.52c0,.12-.86-.07-2.17,0a9.44,9.44,0,0,0-2.24.45,8.22,8.22,0,0,0-1.23.54c-.44.21-.75.47-.7.71,0,.09,0,.11.2.15a2.35,2.35,0,0,0,.63,0,13.08,13.08,0,0,0,1.33-.25,12.85,12.85,0,0,0,2.17-.78A14.42,14.42,0,0,1,253.51,387.47Z" style="fill: rgb(38, 50, 56); transform-origin: 250.022px 388.671px;" id="elokfeg023j5" class="animable"></path><path d="M253.5,387.89c0,.07-.87-.24-1.85-1.26a7.18,7.18,0,0,1-1.81-3.45,1.84,1.84,0,0,1,.35-1.78,1,1,0,0,1,1.11-.13,3,3,0,0,1,.71.47,5.08,5.08,0,0,1,1.75,3.51c.1,1.44-.42,2.23-.49,2.19a16,16,0,0,0,0-2.13,5,5,0,0,0-.83-2.05,4.31,4.31,0,0,0-.87-.95c-.36-.31-.74-.49-.85-.34a1.29,1.29,0,0,0-.11,1.07,6.25,6.25,0,0,0,.37,1.27,8,8,0,0,0,1.12,2C252.86,387.32,253.57,387.78,253.5,387.89Z" style="fill: rgb(38, 50, 56); transform-origin: 251.759px 384.529px;" id="ellypb5zeeiej" class="animable"></path><path d="M229.89,432.79,229,456.27s23.57,8.79,23.83,13.15l-45.6-.09-.11-36.65Z" style="fill: rgb(9, 66, 125); transform-origin: 229.975px 451.05px;" id="elcw0yyoshhth" class="animable"></path><g id="elmzax66ioskj"><g style="opacity: 0.6; transform-origin: 215.335px 455.976px;" class="animable"><path d="M214.9,454.27a1.86,1.86,0,0,0-1.29,2.12,1.81,1.81,0,0,0,2.1,1.3,2,2,0,0,0,1.35-2.26,1.86,1.86,0,0,0-2.32-1.11" style="fill: rgb(255, 255, 255); transform-origin: 215.335px 455.976px;" id="el23p0myk60c6" class="animable"></path></g></g><g id="elbkphihqlajm"><g style="opacity: 0.6; transform-origin: 230.022px 467.525px;" class="animable"><path d="M207.23,469.33l.14-3.7L251,467.1s2,.89,1.8,2.32Z" style="fill: rgb(255, 255, 255); transform-origin: 230.022px 467.525px;" id="els8rkcn99q2" class="animable"></path></g></g><path d="M229.74,456c0,.22-1.12.32-2.22,1s-1.68,1.64-1.89,1.55.13-1.37,1.48-2.21S229.79,455.84,229.74,456Z" style="fill: rgb(38, 50, 56); transform-origin: 227.657px 457.175px;" id="elgwakc4o4fr6" class="animable"></path><path d="M234.52,458c0,.21-.92.59-1.68,1.53s-1,1.94-1.2,1.93-.36-1.27.61-2.42S234.51,457.82,234.52,458Z" style="fill: rgb(38, 50, 56); transform-origin: 233.004px 459.692px;" id="el1smlexz8n6r" class="animable"></path><path d="M237.22,463.76c-.2,0-.51-1.07.07-2.29s1.61-1.7,1.71-1.51-.56.83-1,1.84S237.44,463.74,237.22,463.76Z" style="fill: rgb(38, 50, 56); transform-origin: 237.983px 461.84px;" id="eljs2t9bdt9d8" class="animable"></path><path d="M229.35,450.67c-.1.2-1.12-.11-2.38,0s-2.24.48-2.35.29.83-1,2.31-1.06S229.46,450.49,229.35,450.67Z" style="fill: rgb(38, 50, 56); transform-origin: 226.985px 450.455px;" id="elo9rifvo7tgp" class="animable"></path><g id="elm4te2rx6bus"><g style="opacity: 0.3; transform-origin: 218.42px 439.53px;" class="animable"><polygon points="229.71 437.44 229.56 441.62 207.15 441.38 207.13 437.6 229.71 437.44" id="eludj68an29vo" class="animable" style="transform-origin: 218.42px 439.53px;"></polygon></g></g><path d="M229.44,445.92a4.18,4.18,0,0,1-2.28,0,10.48,10.48,0,0,1-3.7-1.44,2.61,2.61,0,0,1-.69-.54,1,1,0,0,1-.1-1.18,1.25,1.25,0,0,1,1-.51,3,3,0,0,1,.85.12,8.08,8.08,0,0,1,3.53,1.88c1.05,1,1.41,1.81,1.33,1.85s-.61-.62-1.68-1.43a9.44,9.44,0,0,0-2-1.15,7.7,7.7,0,0,0-1.31-.41c-.48-.13-.89-.13-1,.08s-.05.12.05.26a2.25,2.25,0,0,0,.51.39,9.93,9.93,0,0,0,1.2.69,12.31,12.31,0,0,0,2.21.85A16.94,16.94,0,0,1,229.44,445.92Z" style="fill: rgb(38, 50, 56); transform-origin: 225.981px 444.176px;" id="elsvg0hq6un1" class="animable"></path><path d="M229.15,446.24a3.58,3.58,0,0,1-.6-2.2,7.54,7.54,0,0,1,.9-3.89,1.9,1.9,0,0,1,1.46-1.15,1.07,1.07,0,0,1,1,.64,3.37,3.37,0,0,1,.24.84,5.21,5.21,0,0,1-1,3.89c-.9,1.18-1.83,1.45-1.85,1.37s.71-.54,1.39-1.67a5.25,5.25,0,0,0,.73-2.15,4.9,4.9,0,0,0,0-1.32c-.07-.48-.25-.87-.43-.82s-.62.36-.81.74a7.54,7.54,0,0,0-.56,1.24,8,8,0,0,0-.45,2.28C229,445.38,229.27,446.21,229.15,446.24Z" style="fill: rgb(38, 50, 56); transform-origin: 230.374px 442.62px;" id="el5p7cln07q6h" class="animable"></path><polygon points="206.77 321.75 251.89 381.71 230.78 399.84 209.06 371.43 206.77 321.75" style="fill: rgb(38, 50, 56); transform-origin: 229.33px 360.795px;" id="eltc0vnulwfoc" class="animable"></polygon><path d="M111.23,324.62s72.6-22.12,79.25-21.84,19.27,24.29,19.27,24.29l-20.38-.74c-5.23,12.83-14.89,26-25.77,39.34l-41.67-1.94Z" style="fill: rgb(38, 50, 56); transform-origin: 160.49px 334.224px;" id="elo5qwee1tuz9" class="animable"></path><path d="M170.57,307.14c0,.14-7.42,2.48-16.66,5.23s-16.77,4.86-16.81,4.72,7.41-2.48,16.66-5.22S170.53,307,170.57,307.14Z" style="fill: rgb(38, 50, 56); transform-origin: 153.835px 312.115px;" id="eldiyo11m7yl6" class="animable"></path><path d="M187.44,325.94h20.38a24,24,0,0,1,22.61,16h0A37,37,0,0,1,232.49,356L230.9,439H203.47l-.5-26.5-3.47-50.37-23.75,1-13.46-.84Z" style="fill: rgb(38, 50, 56); transform-origin: 197.411px 382.47px;" id="eld6b5mo1y55k" class="animable"></path><path d="M188.05,325.53a13.48,13.48,0,0,1-.39,1.75,43.71,43.71,0,0,1-1.44,4.68,47.16,47.16,0,0,1-3,6.6,52.76,52.76,0,0,1-5,7.39,134.12,134.12,0,0,1-11.08,11.71l-3.52,3.39a11,11,0,0,1-1.34,1.19,13.46,13.46,0,0,1,1.19-1.34c.79-.84,2-2,3.41-3.5a159.2,159.2,0,0,0,10.93-11.78,53.73,53.73,0,0,0,8.06-13.79c.72-1.92,1.27-3.5,1.59-4.6A11.15,11.15,0,0,1,188.05,325.53Z" style="fill: rgb(69, 90, 100); transform-origin: 175.165px 343.885px;" id="elckcmhqggt8p" class="animable"></path><path d="M213,326.5a36.38,36.38,0,0,1-3.71-.18c-2.28-.13-5.44-.22-8.92-.15s-6.64.28-8.93.43a29.25,29.25,0,0,1-3.7.19,4,4,0,0,1,1-.21c.63-.1,1.55-.22,2.69-.35,2.28-.24,5.44-.51,9-.58a77.6,77.6,0,0,1,9,.31c1.14.1,2.06.23,2.7.33A4.11,4.11,0,0,1,213,326.5Z" style="fill: rgb(69, 90, 100); transform-origin: 200.37px 326.21px;" id="eldmrl1misae4" class="animable"></path><path d="M203.35,423.8a3.86,3.86,0,0,1-.08-.69c0-.51-.06-1.16-.11-2-.08-1.79-.19-4.27-.32-7.3-.27-6.16-.64-14.67-1.23-24.06s-1.29-17.89-1.8-24c-.25-3-.45-5.5-.59-7.28-.06-.82-.1-1.48-.14-2a2.86,2.86,0,0,1,0-.7,5.33,5.33,0,0,1,.11.69l.24,2c.19,1.77.44,4.24.76,7.26.6,6.14,1.35,14.64,1.95,24s.9,17.92,1.08,24.09c.06,3,.12,5.51.16,7.3,0,.82,0,1.48,0,2A3.08,3.08,0,0,1,203.35,423.8Z" style="fill: rgb(38, 50, 56); transform-origin: 201.223px 389.785px;" id="elppmyccdccir" class="animable"></path><path d="M232.53,352.84c.15,0,.05,19-.21,42.43s-.6,42.43-.74,42.43-.05-19,.22-42.44S232.39,352.84,232.53,352.84Z" style="fill: rgb(69, 90, 100); transform-origin: 232.057px 395.27px;" id="el8knnctggr9w" class="animable"></path><path d="M210.15,349.74a47.93,47.93,0,0,0-5.86,2.76,48.42,48.42,0,0,0-5.11,4,5.5,5.5,0,0,1,1.2-1.51,19,19,0,0,1,7.88-4.83A5.65,5.65,0,0,1,210.15,349.74Z" style="fill: rgb(38, 50, 56); transform-origin: 204.665px 353.12px;" id="elgzdt9lmijas" class="animable"></path><g id="el80mtcdpylv6"><g style="opacity: 0.3; transform-origin: 182.69px 344.698px;" class="animable"><path d="M162.29,362.25c5.54,1,11.61-.67,16.35-3.63a22,22,0,0,0,9.6-13c.61-2.39.79-4.87,1.4-7.26a10.9,10.9,0,0,1,3.71-6.27c2.32-1.73,8-2.83,9.74-5.15,0-.34-6.78.44-9.05.57-2.48.13-6.63.76-6.54.47a61.6,61.6,0,0,1-2.4,7.07c-4.94,8.49-15.79,21-22.81,27.24" id="elxu452wl437s" class="animable" style="transform-origin: 182.69px 344.698px;"></path></g></g><polygon points="49.16 420.94 56.88 471.41 64.53 471.41 60.76 421.14 49.16 420.94" style="fill: rgb(38, 50, 56); transform-origin: 56.845px 446.175px;" id="els5c1md5u60d" class="animable"></polygon><polygon points="184.95 421.14 184.95 471.41 193.03 471.41 196.04 420.94 184.95 421.14" style="fill: rgb(38, 50, 56); transform-origin: 190.495px 446.175px;" id="elioeqtsa1anm" class="animable"></polygon><path d="M47.79,265s-10.81.43-14.12,5c-5.83,8-2.55,14.92-2.88,17.28S49.16,420.94,49.16,420.94h7.7L196,422.23,202.72,406l-3.22-43.91-37.21.16s-15.24-43.74-28.56-46.66c-9-2-30.21-1.28-43-.62a17.8,17.8,0,0,1-15.87-8.11Z" style="fill: rgb(69, 90, 100); transform-origin: 116.442px 343.615px;" id="elqmrc8g3tl5" class="animable"></path><path d="M171.15,415.78s-.77.1-2.25.17-3.66.12-6.48.14c-5.65.08-13.84.1-24,.09-20.41,0-48.86-.17-81-.45h-.21l0-.2c-.58-2.75-1.17-5.58-1.77-8.45s-1.17-5.81-1.76-8.76c-7-35.62-11.08-68.26-13.28-91.93-1.11-11.83-1.77-21.43-2.19-28.07-.18-3.3-.33-5.87-.42-7.64,0-.86-.07-1.52-.1-2s0-.68,0-.68,0,.23.07.68.08,1.13.14,2c.12,1.76.3,4.33.52,7.63.48,6.63,1.2,16.22,2.35,28.05C43,330,47.11,362.61,54.09,398.21q.88,4.43,1.76,8.75t1.77,8.45l-.25-.2,81,.63,24,.06,6.48,0c.74,0,1.29-.06,1.67-.06Z" style="fill: rgb(38, 50, 56); transform-origin: 104.413px 342.091px;" id="elxigda02ackm" class="animable"></path><path d="M169.68,422a2.47,2.47,0,0,1,.06-.63c.07-.46.15-1.05.26-1.77s.28-1.71.4-2.81.32-2.34.41-3.73.27-2.89.33-4.53.11-3.37.14-5.21a111.1,111.1,0,0,0-.7-11.92,114.69,114.69,0,0,0-2.06-11.76c-.84-3.58-1.74-6.76-2.61-9.41-.39-1.33-.84-2.5-1.2-3.55s-.69-1.94-1-2.66l-.62-1.68a2.39,2.39,0,0,1-.18-.6,3.13,3.13,0,0,1,.28.56l.71,1.64c.31.72.68,1.6,1,2.64s.86,2.21,1.28,3.54c.91,2.63,1.86,5.82,2.73,9.41a109.62,109.62,0,0,1,2.11,11.81,106.69,106.69,0,0,1,.66,12c0,1.85-.06,3.6-.19,5.24s-.24,3.16-.39,4.54-.34,2.64-.5,3.73-.32,2-.48,2.8-.27,1.3-.36,1.76A3,3,0,0,1,169.68,422Z" style="fill: rgb(38, 50, 56); transform-origin: 167.295px 391.87px;" id="el1ila9n3e88g" class="animable"></path><path d="M67.69,327.87a3.74,3.74,0,0,1,.56-.47c.43-.33,1-.75,1.68-1.29l1.23-.91c.46-.31,1-.61,1.55-.95a34.37,34.37,0,0,1,3.87-2.16L78.9,321c.8-.4,1.69-.69,2.58-1.06s1.82-.75,2.8-1.06l3-1A87.19,87.19,0,0,1,101.13,315a100.5,100.5,0,0,1,14.09-.86c2.17,0,4.23.14,6.16.21s3.71.3,5.34.53a71.37,71.37,0,0,1,7.64,1.41l2,.56a4.7,4.7,0,0,1,.7.23,3.78,3.78,0,0,1-.73-.13l-2.06-.47c-1.78-.37-4.39-.86-7.64-1.23-1.62-.21-3.41-.31-5.32-.47s-4-.21-6.14-.16a106.3,106.3,0,0,0-14,.89,90.37,90.37,0,0,0-13.75,2.82l-3,.93c-1,.3-1.89.7-2.79,1s-1.78.64-2.58,1-1.58.74-2.32,1.09a37.75,37.75,0,0,0-3.88,2.08c-.56.32-1.09.61-1.57.9l-1.24.88-1.73,1.2A4.28,4.28,0,0,1,67.69,327.87Z" style="fill: rgb(38, 50, 56); transform-origin: 102.375px 321.003px;" id="elntsnxc4zwll" class="animable"></path><path d="M150.41,335s0,.11-.1.33-.17.53-.34.95a13.1,13.1,0,0,1-2.05,3.27,16.86,16.86,0,0,1-4.81,3.78,24,24,0,0,1-3.54,1.47,24.42,24.42,0,0,1-4.22.86,34.6,34.6,0,0,1-9.8-.56c-3.49-.62-7.12-1.63-11-2.55a48.85,48.85,0,0,0-12.22-1.62,23.13,23.13,0,0,0-6.4,1,19.82,19.82,0,0,0-5.94,3,34.71,34.71,0,0,0-8.68,9.89c-2.29,3.63-4.1,7.38-6,10.85A54.29,54.29,0,0,1,69.05,375a23.19,23.19,0,0,1-7.69,6.07A19.55,19.55,0,0,1,53.48,383a14.73,14.73,0,0,1-6-1.12,11.86,11.86,0,0,1-2-1.07c-.52-.39-1-.73-1.28-1l-.69-.73c-.16-.17-.23-.26-.23-.26s.1.07.26.22l.73.69c.33.28.78.6,1.29,1a12.38,12.38,0,0,0,2,1,14.65,14.65,0,0,0,5.91,1,19.58,19.58,0,0,0,7.73-1.9,23,23,0,0,0,7.53-6,54.37,54.37,0,0,0,6.16-9.32c1.91-3.46,3.72-7.22,6-10.89a35.09,35.09,0,0,1,8.81-10,20.64,20.64,0,0,1,6.08-3.08,23.93,23.93,0,0,1,6.55-1,49.11,49.11,0,0,1,12.35,1.66c3.85.94,7.47,2,10.92,2.6a35.17,35.17,0,0,0,9.7.61,23.83,23.83,0,0,0,4.15-.81,23.55,23.55,0,0,0,3.51-1.41,17,17,0,0,0,4.79-3.65A14.86,14.86,0,0,0,150.41,335Z" style="fill: rgb(255, 255, 255); transform-origin: 96.845px 359.002px;" id="elifd5oop86bj" class="animable"></path><path d="M201.27,399l-.44.11-1.29.26a16.44,16.44,0,0,0-2,.63,10.73,10.73,0,0,0-1.25.54,12.11,12.11,0,0,0-1.38.71A34.72,34.72,0,0,0,188.5,406c-2.32,2.1-4.8,4.67-7.84,7.2a28.43,28.43,0,0,1-5.14,3.49,21.41,21.41,0,0,1-3.05,1.32l-1.65.45a16.06,16.06,0,0,1-1.71.29,21.23,21.23,0,0,1-7.21-.36,30.48,30.48,0,0,1-7.18-2.67,62.78,62.78,0,0,1-13.27-9.57c-4.2-3.81-8.49-7.84-13.49-11.14a34.2,34.2,0,0,0-7.89-3.93,22.57,22.57,0,0,0-8.42-1.17,24.8,24.8,0,0,0-8,1.92,49.52,49.52,0,0,0-7.05,3.69c-4.42,2.73-8.44,5.65-12.53,7.88a51.45,51.45,0,0,1-30.62,5.76,40.63,40.63,0,0,1-6.72-1.35,3.59,3.59,0,0,1,.45.07l1.29.28c1.13.24,2.82.55,5,.8a52.08,52.08,0,0,0,18.47-1.27A51,51,0,0,0,83.86,403c4-2.23,8.06-5.15,12.49-7.91a49.85,49.85,0,0,1,7.11-3.74,25.35,25.35,0,0,1,8.16-2,22.94,22.94,0,0,1,8.61,1.19,33.86,33.86,0,0,1,8,4c5.06,3.33,9.36,7.38,13.55,11.19a62.52,62.52,0,0,0,13.15,9.52A29.72,29.72,0,0,0,162,418a20.59,20.59,0,0,0,7.05.38,15.49,15.49,0,0,0,1.68-.28l1.62-.42a22.13,22.13,0,0,0,3-1.29,27.43,27.43,0,0,0,5.09-3.42c3-2.49,5.54-5,7.88-7.12a34.27,34.27,0,0,1,6.47-4.78,11.41,11.41,0,0,1,1.41-.69,8.83,8.83,0,0,1,1.27-.53,19.52,19.52,0,0,1,2.07-.59l1.3-.21Z" style="fill: rgb(255, 255, 255); transform-origin: 124px 404.111px;" id="el7m0ydhcjn42" class="animable"></path><path d="M62.1,289.72a4.82,4.82,0,0,1-.27,1.26,17.21,17.21,0,0,1-1.34,3.27A19.23,19.23,0,0,1,41,304.44a16.91,16.91,0,0,1-3.44-.77,5.06,5.06,0,0,1-1.2-.5,33.59,33.59,0,0,0,4.68.91,19.61,19.61,0,0,0,19.15-10A35,35,0,0,0,62.1,289.72Z" style="fill: rgb(255, 255, 255); transform-origin: 49.23px 297.157px;" id="els3x41hva2pk" class="animable"></path></g><g id="freepik--Notifications--inject-2" class="animable" style="transform-origin: 280.5px 243.812px;"><rect x="179.05" y="158.32" width="202.94" height="65.06" rx="6.94" style="fill: rgb(255, 255, 255); transform-origin: 280.52px 190.85px;" id="el8m830uvhuor" class="animable"></rect><path d="M375,223.38a12.88,12.88,0,0,0,1.34-.16,6.85,6.85,0,0,0,3.44-1.83,6.6,6.6,0,0,0,1.6-2.39,8.18,8.18,0,0,0,.49-3.44c0-2.55,0-5.5,0-8.81,0-6.64,0-14.75,0-24.16,0-4.71,0-9.75,0-15.09a16.08,16.08,0,0,0-.24-4,6.75,6.75,0,0,0-5.93-5c-1.41-.06-2.9,0-4.38,0L186,158.58a6.69,6.69,0,0,0-3.13.78,6.76,6.76,0,0,0-2.4,2.14,6.85,6.85,0,0,0-1.12,3c-.09,1.06,0,2.22,0,3.32v13.31q0,13.22,0,26v6.37c0,1.06,0,2.12,0,3.16a6.82,6.82,0,0,0,.78,2.9A6.74,6.74,0,0,0,184.8,223a20.31,20.31,0,0,0,3,.11H215l83.29.06,56.15.08,15.27.05,4,0,1.35,0s-.45,0-1.35,0l-4,0-15.27,0-56.15.08-83.29.06H187.84a19.5,19.5,0,0,1-3.13-.12,7.17,7.17,0,0,1-5.9-6.81c0-1.07,0-2.11,0-3.17v-45.7c0-1.13,0-2.2.05-3.38a7.17,7.17,0,0,1,3.79-5.55,7.19,7.19,0,0,1,3.37-.84l185.27.08c1.49,0,2.94,0,4.41,0a7.12,7.12,0,0,1,6.23,5.25,7.28,7.28,0,0,1,.24,2.07v2c0,5.34,0,10.38,0,15.09,0,9.41,0,17.52,0,24.16,0,3.31,0,6.26,0,8.81a8.15,8.15,0,0,1-.52,3.49,7,7,0,0,1-5.15,4.22,7.17,7.17,0,0,1-1,.11Z" style="fill: rgb(38, 50, 56); transform-origin: 280.5px 190.664px;" id="elh4vblkkmvpd" class="animable"></path><path d="M367.37,171.67a.26.26,0,0,1-.18-.07.26.26,0,0,1,0-.36l5-4.79a.26.26,0,0,1,.36,0,.25.25,0,0,1,0,.35l-5,4.79A.24.24,0,0,1,367.37,171.67Z" style="fill: rgb(38, 50, 56); transform-origin: 369.87px 169.024px;" id="elkss2vq6vab" class="animable"></path><path d="M372.35,171.69a.22.22,0,0,1-.17-.07l-4.95-4.83a.24.24,0,0,1,0-.35.25.25,0,0,1,.35,0l5,4.84a.25.25,0,0,1,0,.35A.24.24,0,0,1,372.35,171.69Z" style="fill: rgb(38, 50, 56); transform-origin: 369.903px 169.033px;" id="el8kvj26mzbpp" class="animable"></path><path d="M222.78,203.49l-2-2.89a10.31,10.31,0,0,1-1.89-5.95v-6.5a10.59,10.59,0,0,0-9-10.47v-3.1a1.43,1.43,0,0,0-1.43-1.43h0a1.42,1.42,0,0,0-1.42,1.43v3a10.61,10.61,0,0,0-9.36,10.53v6.73a10.34,10.34,0,0,1-2.21,6.38l-1.75,2.23Z" style="fill: rgb(9, 66, 125); transform-origin: 208.25px 188.32px;" id="els8zvup8u64m" class="animable"></path><path d="M206.71,208.21a4.58,4.58,0,0,0,4.76-.82,4.46,4.46,0,0,0,1.2-1.84l-8.47-.06A4.59,4.59,0,0,0,206.71,208.21Z" style="fill: rgb(9, 66, 125); transform-origin: 208.435px 207.017px;" id="eln4hsjlaeefl" class="animable"></path><path d="M337,180.3c0,.14-22.73.26-50.77.26s-50.77-.12-50.77-.26,22.73-.26,50.77-.26S337,180.16,337,180.3Z" style="fill: rgb(38, 50, 56); transform-origin: 286.23px 180.3px;" id="el40hcvq3nss6" class="animable"></path><path d="M360.88,192.59c0,.14-28.09.26-62.73.26s-62.74-.12-62.74-.26,28.08-.26,62.74-.26S360.88,192.44,360.88,192.59Z" style="fill: rgb(224, 224, 224); transform-origin: 298.145px 192.59px;" id="elwzqbsz9fyuq" class="animable"></path><path d="M360.88,200c0,.14-28.09.26-62.73.26s-62.74-.12-62.74-.26,28.08-.26,62.74-.26S360.88,199.8,360.88,200Z" style="fill: rgb(224, 224, 224); transform-origin: 298.145px 200px;" id="eli2no6dp85g" class="animable"></path><rect x="210.09" y="233.54" width="139.43" height="44.7" rx="6.94" style="fill: rgb(250, 250, 250); transform-origin: 279.805px 255.89px;" id="elz52p40ljlsj" class="animable"></rect><path d="M342.58,278.24s.31,0,.91-.1a6.64,6.64,0,0,0,2.52-.87,6.88,6.88,0,0,0,3.41-5.88V268.2c0-4.52,0-10-.05-16.43,0-3.2,0-6.63,0-10.26a10.17,10.17,0,0,0-.22-2.7,6.62,6.62,0,0,0-1.21-2.47,6.7,6.7,0,0,0-4.92-2.6l-126,.06a6.69,6.69,0,0,0-6.48,5,7.62,7.62,0,0,0-.21,2.19v2.27c0,1.51,0,3,0,4.51v22c0,.72,0,1.45,0,2.13a7.29,7.29,0,0,0,.51,2,6.75,6.75,0,0,0,6.51,4.06h16.37l56.63.05,38.19.09,10.38.05,2.7,0,.92,0s-.32,0-.92,0l-2.7,0-10.38,0-38.19.08-56.63.06H217.39a7.27,7.27,0,0,1-7-4.36,8,8,0,0,1-.54-2.14c-.06-.76,0-1.46,0-2.18V241a8,8,0,0,1,.23-2.32,7.2,7.2,0,0,1,7-5.41l126,.09a7.11,7.11,0,0,1,6.44,5.36,10.17,10.17,0,0,1,.22,2.78c0,3.63,0,7.06,0,10.26,0,6.4,0,11.91,0,16.43,0,1.12,0,2.19,0,3.19a6.9,6.9,0,0,1-.61,2.75,7.07,7.07,0,0,1-2.93,3.22,6.67,6.67,0,0,1-2.56.84A6.36,6.36,0,0,1,342.58,278.24Z" style="fill: rgb(38, 50, 56); transform-origin: 279.79px 255.784px;" id="elguku9jkf3rb" class="animable"></path><path d="M339.48,242.79a.25.25,0,0,1-.18-.08.24.24,0,0,1,0-.35l3.43-3.29a.25.25,0,0,1,.36,0,.25.25,0,0,1,0,.35l-3.44,3.29A.23.23,0,0,1,339.48,242.79Z" style="fill: rgb(38, 50, 56); transform-origin: 341.193px 240.892px;" id="eldpdlyz8vbo4" class="animable"></path><path d="M342.9,242.8a.26.26,0,0,1-.18-.07l-3.4-3.32a.25.25,0,0,1,.35-.35l3.4,3.32a.25.25,0,0,1,0,.35A.26.26,0,0,1,342.9,242.8Z" style="fill: rgb(38, 50, 56); transform-origin: 341.206px 240.905px;" id="el9aunq7pkh3w" class="animable"></path><path d="M240.13,264.57l-1.4-2a7.15,7.15,0,0,1-1.3-4.09V254a7.28,7.28,0,0,0-6.17-7.19v-2.13a1,1,0,0,0-1-1h0a1,1,0,0,0-1,1v2.1a7.28,7.28,0,0,0-6.43,7.23v4.62a7.09,7.09,0,0,1-1.51,4.38l-1.21,1.54Z" style="fill: rgb(69, 90, 100); transform-origin: 230.12px 254.125px;" id="elphnb2gu5a1m" class="animable"></path><path d="M229.09,267.82a3.17,3.17,0,0,0,3.27-.56,3,3,0,0,0,.82-1.27l-5.82,0A3.19,3.19,0,0,0,229.09,267.82Z" style="fill: rgb(69, 90, 100); transform-origin: 230.27px 267.019px;" id="elg6no6uys2ha" class="animable"></path><path d="M318.58,248.64c0,.14-15.62.26-34.89.26s-34.88-.12-34.88-.26,15.62-.26,34.88-.26S318.58,248.49,318.58,248.64Z" style="fill: rgb(38, 50, 56); transform-origin: 283.695px 248.64px;" id="el5bgo8td0kdj" class="animable"></path><path d="M335,257.08c0,.15-19.3.26-43.1.26s-43.11-.11-43.11-.26,19.29-.26,43.11-.26S335,256.94,335,257.08Z" style="fill: rgb(224, 224, 224); transform-origin: 291.895px 257.08px;" id="elwold7j1ml5i" class="animable"></path><path d="M335,262.14c0,.14-19.3.26-43.1.26s-43.11-.12-43.11-.26,19.29-.26,43.11-.26S335,262,335,262.14Z" style="fill: rgb(224, 224, 224); transform-origin: 291.895px 262.14px;" id="elquvpenjf0k" class="animable"></path><rect x="210.61" y="285.19" width="138.38" height="44.36" rx="6.94" style="fill: rgb(250, 250, 250); transform-origin: 279.8px 307.37px;" id="elu7bmo5ww50q" class="animable"></rect><path d="M342.05,329.56s.31,0,.9-.09a6.69,6.69,0,0,0,2.5-.87,6.89,6.89,0,0,0,2.85-3.15,7,7,0,0,0,.59-2.66v-3.16c0-4.48,0-9.95,0-16.3,0-3.18,0-6.58,0-10.18a9.63,9.63,0,0,0-.22-2.68,6.57,6.57,0,0,0-1.19-2.45,6.7,6.7,0,0,0-4.87-2.62l-125,.05a6.73,6.73,0,0,0-6.46,5,7.49,7.49,0,0,0-.23,2.17v6.72q0,8.93,0,17.56v4.29c0,.71,0,1.44,0,2.11a7.11,7.11,0,0,0,.5,2,6.73,6.73,0,0,0,6.44,4.07h16.24l56.19.05,37.89.09,10.3.05,2.68,0,.91,0s-.31,0-.91,0l-2.68,0-10.3.05-37.89.08-56.19.06H217.84a7.27,7.27,0,0,1-6.91-4.37,7.85,7.85,0,0,1-.54-2.13c0-.74,0-1.44,0-2.16,0-1.42,0-2.85,0-4.29V292.58a7.85,7.85,0,0,1,.25-2.3,7.24,7.24,0,0,1,7-5.35l125,.11a7.05,7.05,0,0,1,5.12,2.77,7.27,7.27,0,0,1,1.25,2.58,10.83,10.83,0,0,1,.22,2.76c0,3.6,0,7,0,10.18,0,6.35,0,11.82-.05,16.3,0,1.11,0,2.17,0,3.16a7,7,0,0,1-3.56,5.9,6.59,6.59,0,0,1-2.55.83A6.22,6.22,0,0,1,342.05,329.56Z" style="fill: rgb(38, 50, 56); transform-origin: 279.813px 307.342px;" id="elnbkaz46nb1m" class="animable"></path><path d="M339,294.38a.25.25,0,0,1-.18-.08.24.24,0,0,1,0-.35l3.41-3.27a.26.26,0,0,1,.36,0,.25.25,0,0,1,0,.35l-3.41,3.27A.23.23,0,0,1,339,294.38Z" style="fill: rgb(38, 50, 56); transform-origin: 340.703px 292.494px;" id="elphqdfi873bm" class="animable"></path><path d="M342.42,294.39a.26.26,0,0,1-.18-.07L338.87,291a.25.25,0,0,1,.35-.36l3.37,3.3a.25.25,0,0,1,0,.35A.26.26,0,0,1,342.42,294.39Z" style="fill: rgb(38, 50, 56); transform-origin: 340.729px 292.48px;" id="elyto53u30ysn" class="animable"></path><path d="M240.43,316,239,314a7,7,0,0,1-1.29-4.06v-4.42a7.24,7.24,0,0,0-6.13-7.15v-2.11a1,1,0,0,0-1-1h0a1,1,0,0,0-1,1v2.08a7.23,7.23,0,0,0-6.37,7.18v4.59a7.06,7.06,0,0,1-1.5,4.35L220.6,316Z" style="fill: rgb(224, 224, 224); transform-origin: 230.515px 305.63px;" id="el6uu6as92zae" class="animable"></path><path d="M229.47,319.22a3.16,3.16,0,0,0,3.25-.56,3,3,0,0,0,.81-1.26l-5.77,0A3.14,3.14,0,0,0,229.47,319.22Z" style="fill: rgb(224, 224, 224); transform-origin: 230.645px 318.422px;" id="el3tx0ki3bdsv" class="animable"></path><path d="M318.28,300.18c0,.15-15.5.26-34.62.26s-34.62-.11-34.62-.26,15.5-.26,34.62-.26S318.28,300,318.28,300.18Z" style="fill: rgb(38, 50, 56); transform-origin: 283.66px 300.18px;" id="el9n57pv7tjxq" class="animable"></path><path d="M334.6,308.56c0,.15-19.16.26-42.78.26s-42.78-.11-42.78-.26,19.15-.26,42.78-.26S334.6,308.42,334.6,308.56Z" style="fill: rgb(224, 224, 224); transform-origin: 291.82px 308.56px;" id="elne190rqd1gm" class="animable"></path><path d="M334.6,313.58c0,.14-19.16.26-42.78.26s-42.78-.12-42.78-.26,19.15-.26,42.78-.26S334.6,313.44,334.6,313.58Z" style="fill: rgb(224, 224, 224); transform-origin: 291.82px 313.58px;" id="el2nsrmbdiov6" class="animable"></path></g><g id="freepik--Plant--inject-2" class="animable" style="transform-origin: 403.605px 369.705px;"><path d="M444.46,272.73c-10.35,5.37-18.29,14.6-24,24.76s-9.39,21.33-13,32.4L404.24,387c12.05-20.5,21.72-44.59,24.33-68.21l-8-.72c5.38-.82,9.89-4.71,12.76-9.33s4.35-9.94,5.79-15.18L429.32,295A36.22,36.22,0,0,0,444.46,272.73Z" style="fill: rgb(69, 90, 100); transform-origin: 424.35px 329.865px;" id="elcgz0uznfv5d" class="animable"></path><path d="M444.46,272.73c-10.35,5.37-18.29,14.6-24,24.76s-9.39,21.33-13,32.4L404.24,387c12.05-20.5,21.72-44.59,24.33-68.21l-8-.72c5.38-.82,9.89-4.71,12.76-9.33s4.35-9.94,5.79-15.18L429.32,295A36.22,36.22,0,0,0,444.46,272.73Z" style="fill: rgb(9, 66, 125); transform-origin: 424.35px 329.865px;" id="elxi8tj3tindk" class="animable"></path><g id="el3ja36poo8s3"><g style="opacity: 0.3; transform-origin: 424.35px 329.865px;" class="animable"><path d="M444.46,272.73c-10.35,5.37-18.29,14.6-24,24.76s-9.39,21.33-13,32.4L404.24,387c12.05-20.5,21.72-44.59,24.33-68.21l-8-.72c5.38-.82,9.89-4.71,12.76-9.33s4.35-9.94,5.79-15.18L429.32,295A36.22,36.22,0,0,0,444.46,272.73Z" id="elv32heoujtpo" class="animable" style="transform-origin: 424.35px 329.865px;"></path></g></g><path d="M402.46,400.39s-26.15-31.29-25.85-61.17h10.57s-11.48-7.54-10.57-11.77,1.21-20.22,1.21-20.22l9.66,2.42s-7.24-3.62-8.15-9.36S381.44,268,381.44,268s11.77,12.38,15.39,25.05,13.13,27.46,10.34,66.09S402.46,400.39,402.46,400.39Z" style="fill: rgb(9, 66, 125); transform-origin: 392.117px 334.195px;" id="eldv77fb6yti" class="animable"></path><path d="M415.71,403.34s28.33-18.87,34.62-42.95l-8.49-2.31s10.88-3.56,11.07-7.15,3.45-16.52,3.45-16.52l-8.29-.17s6.61-1.33,8.6-5.74S462,302.08,462,302.08s-12.17,7.37-17.85,16.77-16.56,19.2-22.77,50.87S415.71,403.34,415.71,403.34Z" style="fill: rgb(9, 66, 125); transform-origin: 438.849px 352.71px;" id="elca8vmjpqtwc" class="animable"></path><path d="M388.58,295.29a1.19,1.19,0,0,1,.1.32c.06.25.14.57.23,1,.2.88.48,2.13.84,3.71s.79,3.59,1.25,5.89,1,4.92,1.54,7.82c1.12,5.8,2.31,12.74,3.52,20.46s2.36,16.23,3.41,25.19,1.82,17.52,2.43,25.31,1,14.82,1.24,20.72c.14,2.95.21,5.62.28,8s.12,4.37.13,6,0,2.9,0,3.8v1a2.14,2.14,0,0,1,0,.34,1.1,1.1,0,0,1,0-.34c0-.25,0-.57,0-1,0-.91-.08-2.18-.14-3.81s-.12-3.67-.22-6-.2-5-.37-8c-.28-5.9-.75-12.92-1.35-20.7s-1.45-16.33-2.48-25.29-2.2-17.45-3.36-25.17-2.33-14.66-3.4-20.47c-.51-2.9-1-5.53-1.46-7.83s-.82-4.29-1.15-5.91-.56-2.84-.74-3.73c-.07-.4-.13-.72-.17-1A1.72,1.72,0,0,1,388.58,295.29Z" style="fill: rgb(38, 50, 56); transform-origin: 396.068px 360.07px;" id="el5oj1dzvfm48" class="animable"></path><path d="M398.83,419.55S374.9,392.41,367.48,376l5.6-2.39c-4.06.67-8.23-1.08-11.38-3.73s-5.47-6.14-7.74-9.58l7.39-1.25a27.48,27.48,0,0,1-16.14-12.51c8.72,1.44,16.61,6.23,23.11,12.21a115.88,115.88,0,0,1,14,16.22,55.51,55.51,0,0,1,5.43,8.94C391.77,392.22,398.84,409.58,398.83,419.55Z" style="fill: rgb(9, 66, 125); transform-origin: 372.02px 383.045px;" id="elmz3rz3h5zrp" class="animable"></path><path d="M450.71,317.88a1.27,1.27,0,0,1-.11.28l-.36.79c-.35.72-.84,1.73-1.45,3-1.28,2.61-3.1,6.4-5.29,11.11-4.4,9.41-10.19,22.54-15.91,37.32s-10.26,28.4-13.34,38.32c-1.54,5-2.75,9-3.56,11.78-.4,1.36-.72,2.43-.95,3.2l-.27.83a1.33,1.33,0,0,1-.1.28,1.28,1.28,0,0,1,.05-.29c.05-.22.12-.5.21-.85.2-.78.49-1.86.85-3.23.75-2.81,1.9-6.86,3.39-11.83,3-10,7.48-23.61,13.19-38.41s11.59-27.92,16.08-37.29c2.24-4.69,4.11-8.46,5.45-11,.66-1.26,1.17-2.26,1.55-3l.41-.77C450.65,318,450.7,317.87,450.71,317.88Z" style="fill: rgb(38, 50, 56); transform-origin: 430.04px 371.335px;" id="el1c8ntebsebj" class="animable"></path><path d="M400.86,431.19a1.79,1.79,0,0,1-.12-.5c-.07-.4-.15-.87-.24-1.44-.19-1.25-.5-3.06-.94-5.28s-1.05-4.84-1.84-7.73-1.8-6-3-9.24-2.56-6.24-3.85-8.93-2.59-5.06-3.73-7-2.09-3.52-2.78-4.59l-.77-1.24a1.65,1.65,0,0,1-.24-.45s.13.12.33.39l.86,1.18c.75,1,1.76,2.57,2.94,4.5s2.5,4.31,3.85,7,2.68,5.72,3.91,9,2.2,6.41,3,9.31,1.34,5.55,1.73,7.79.65,4.06.76,5.32c.06.58.1,1.06.14,1.46A1.56,1.56,0,0,1,400.86,431.19Z" style="fill: rgb(38, 50, 56); transform-origin: 392.116px 407.99px;" id="elfjhts7cv74s" class="animable"></path><rect x="380.07" y="424.8" width="52.37" height="10.68" style="fill: rgb(69, 90, 100); transform-origin: 406.255px 430.14px;" id="eld8e9lu600m" class="animable"></rect><polygon points="385.06 435.48 390.72 471.41 422.36 471.41 427.64 435.48 385.06 435.48" style="fill: rgb(69, 90, 100); transform-origin: 406.35px 453.445px;" id="elzernbn5bwqp" class="animable"></polygon><path d="M429.22,435.48c0,.16-9.91.28-22.12.28s-22.13-.12-22.13-.28,9.91-.28,22.13-.28S429.22,435.33,429.22,435.48Z" style="fill: rgb(38, 50, 56); transform-origin: 407.095px 435.48px;" id="elwaz67g2y8x" class="animable"></path></g><g id="freepik--speech-bubble--inject-2" class="animable animator-active" style="transform-origin: 139.445px 135.917px;"><path d="M121.62,170.09l1.09-12.92a30.22,30.22,0,1,1,9.94,4.28h0Z" style="fill: rgb(255, 255, 255); transform-origin: 139.438px 135.936px;" id="elogh9k8t0vrg" class="animable"></path><path d="M121.62,170.09l11.11-8.56.11-.09-.13-.06h0l-.07.17a31,31,0,0,0,7.2.8,30.49,30.49,0,0,0,8.51-1.32,27.08,27.08,0,0,0,4.44-1.78c.72-.39,1.48-.76,2.21-1.17l2.16-1.42a30.47,30.47,0,0,0,12-18.89A29.89,29.89,0,0,0,169,125,30.81,30.81,0,0,0,163,113a29.78,29.78,0,0,0-11.07-8.57l-1.69-.71c-.56-.25-1.16-.39-1.73-.58s-1.15-.4-1.74-.51l-1.77-.38a11.76,11.76,0,0,0-1.78-.27l-1.78-.21-1.78,0a14.93,14.93,0,0,0-1.77,0,30.9,30.9,0,0,0-13.15,3.78,29.72,29.72,0,0,0-9.74,8.53,30.71,30.71,0,0,0-5.63,22,32.63,32.63,0,0,0,2.92,9.46,29.82,29.82,0,0,0,4.89,7.07,30.21,30.21,0,0,0,5.47,4.63l0-.08c-.64,8.26-1,12.3-1,12.93.06-.63.43-4.66,1.18-12.91v-.05l0,0a30.79,30.79,0,0,1-5.41-4.63,30,30,0,0,1-4.82-7.05,32.56,32.56,0,0,1-2.86-9.38,30.45,30.45,0,0,1,5.61-21.77,29.59,29.59,0,0,1,9.64-8.42,30.56,30.56,0,0,1,13-3.72,14.58,14.58,0,0,1,1.75,0l1.76,0,1.76.21a11.77,11.77,0,0,1,1.75.27l1.75.37c.59.11,1.14.34,1.72.5s1.16.33,1.71.58l1.66.7a29.46,29.46,0,0,1,10.94,8.46,30.43,30.43,0,0,1,5.88,11.89,29.69,29.69,0,0,1,.27,12.57A30.21,30.21,0,0,1,157,156.41l-2.13,1.41c-.73.42-1.48.78-2.19,1.17a27.59,27.59,0,0,1-4.4,1.78,30,30,0,0,1-8.43,1.34,30.81,30.81,0,0,1-7.16-.75l-.06.17h0v-.16C125.62,166.93,122.14,169.68,121.62,170.09Z" style="fill: rgb(38, 50, 56); transform-origin: 139.445px 135.917px;" id="el19dcyy3e1jv" class="animable"></path><path d="M135.16,116.68l.93,17.56a2.85,2.85,0,0,0,2.65,2.68h0a2.84,2.84,0,0,0,3-2.49l2.13-17.62a2.24,2.24,0,0,0-2.23-2.5l-4.28,0A2.22,2.22,0,0,0,135.16,116.68Z" style="fill: rgb(9, 66, 125); transform-origin: 139.52px 125.618px;" id="el3pk9kyq8ytd" class="animable"></path><path d="M143.33,145.75a4.28,4.28,0,1,1-2.71-5.41A4.28,4.28,0,0,1,143.33,145.75Z" style="fill: rgb(9, 66, 125); transform-origin: 139.268px 144.401px;" id="elctaycxaqt8g" class="animable"></path></g><defs>     <filter id="active" height="200%">         <feMorphology in="SourceAlpha" result="DILATED" operator="dilate" radius="2"></feMorphology>                <feFlood flood-color="#32DFEC" flood-opacity="1" result="PINK"></feFlood>        <feComposite in="PINK" in2="DILATED" operator="in" result="OUTLINE"></feComposite>        <feMerge>            <feMergeNode in="OUTLINE"></feMergeNode>            <feMergeNode in="SourceGraphic"></feMergeNode>        </feMerge>    </filter>    <filter id="hover" height="200%">        <feMorphology in="SourceAlpha" result="DILATED" operator="dilate" radius="2"></feMorphology>                <feFlood flood-color="#ff0000" flood-opacity="0.5" result="PINK"></feFlood>        <feComposite in="PINK" in2="DILATED" operator="in" result="OUTLINE"></feComposite>        <feMerge>            <feMergeNode in="OUTLINE"></feMergeNode>            <feMergeNode in="SourceGraphic"></feMergeNode>        </feMerge>            <feColorMatrix type="matrix" values="0   0   0   0   0                0   1   0   0   0                0   0   0   0   0                0   0   0   1   0 "></feColorMatrix>    </filter></defs></svg>